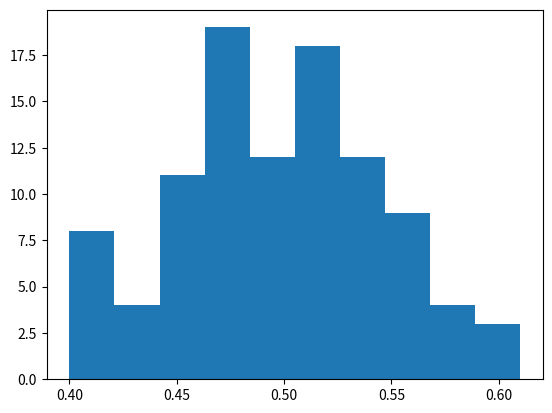

The matplotlib source for this figure:
import numpy as np
import scipy.stats as st
import matplotlib.pyplot as plt

n = 100
adv = 0
u1 = 0.25
u2 = 0.75
d=0.25
sig = 0.125
ratios = []
for i in range(100):
	for j in range(n):
		a11 = np.random.random_sample()*2*d
		a = np.array([a11, (a11+d), (a11+2*d)])
		w1 = st.norm.pdf(a,u1,sig)
		w2 = st.norm.pdf(a,u2,sig)
		ww = w1*w2
		if ( ww[0] < ww[1] and ww[1]> ww[2]):
			adv += 1
	ratios.append(adv/n)
	adv = 0

ratios = np.array(ratios)
plt.hist(ratios)
plt.show()